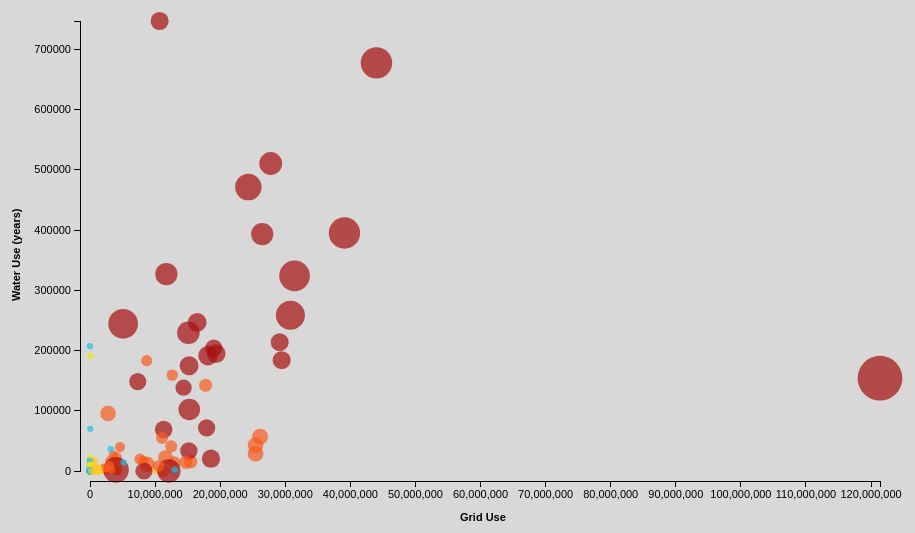
D3 v3 page, settled after 360 driven frames (6 s of simulated time); the page loaded 1 data file(s).

		
			var w = 1000;
			var h = 600;
			var padding = [ 50, 10, 100, 100 ];  //Top, right, bottom, left
            
            var  colors = ['rgb(255,255,255)','rgb(32,191,231)','rgb(29,197,60)','rgb(144,207,40)','rgb(239,232,15)','rgb(254,201,46)','rgb(246,91,30)','rgb(166,14,14)'];
			var xScale = d3.scale.linear()
								.range([ padding[3], w - padding[1] - padding[3] ]);			
			var yScale = d3.scale.linear()
								.range([ padding[0], h - padding[2] ]);
            var zScale = d3.scale.linear()
								.range([ 10, 500 ]);
			var xAxis = d3.svg.axis()
							.scale(xScale)
							.orient("bottom")
							.ticks(15);
			var yAxis = d3.svg.axis()
							.scale(yScale)
							.orient("left")
							.tickFormat(function(d) {
								return d;
							});
			var svg = d3.select("body")
						.append("svg")
						.attr("width", w)
						.attr("height", h);

			d3.csv("data/ZIP-code-metrics.csv", function(data) {

				xScale.domain([ 
					d3.min(data, function(d) {
						return +d.GridPurchase2014;
					}), 
					d3.max(data, function(d) {
						return +d.GridPurchase2014;
					})
				]);

				yScale.domain([
					d3.max(data, function(d) {
						return +d.WaterUse2014;
					}),
					d3.min(data, function(d) {
						return +d.WaterUse2014;
					})
				]);
                
 				zScale.domain([
					d3.min(data, function(d) {
						return +d.SiteEnergyUse2014;
					}),
					d3.max(data, function(d) {
						return +d.SiteEnergyUse2014;
					})
				]);               

				var circles = svg.selectAll("circle")
								.data(data)
								.enter()
								.append("circle");
                
                //DRAW THE CIRCLES
				circles.attr("cx", function(d) {
						return xScale(d.GridPurchase2014);
					})
					.attr("cy", function(d) {
						return yScale(d.WaterUse2014);
					})
                    .attr("r", function(d) {
			   		return Math.sqrt(zScale(d.SiteEnergyUse2014));
			         })

//                    .attr("fill", function(d) {
//					return "rgb("+ (Math.floor(d.SiteEnergyUse2014) * .1) + ",122,255)"})
 
                .attr("fill", function(d) { 
                    if ((d.SiteEnergyUse2014 >= 0) && (d.SiteEnergyUse2014 < 1000)){ 
					 return colors[1]
                    } else if ((d.SiteEnergyUse2014 >= 1000) && (d.SiteEnergyUse2014 < 10000)){
                     return   colors[2]
                    } else if ((d.SiteEnergyUse2014 >= 10000) && (d.SiteEnergyUse2014 < 100000)) {
                     return colors[3]  
                    } else if ((d.SiteEnergyUse2014 >= 100000) && (d.SiteEnergyUse2014 < 1000000)) {
                        return colors[4]   
                    } else if ((d.SiteEnergyUse2014 >= 1000000) && (d.SiteEnergyUse2014 < 10000000)) {
                        return colors[5]   
                    } else if ((d.SiteEnergyUse2014 >= 10000000) && (d.SiteEnergyUse2014 < 100000000)) {
                        return colors[6]   
                    } else if (d.SiteEnergyUse2014 >= 100000000) {
                        return colors[7]   
                    }else {
                        return colors[0]   
                    }
                    })
                
                    .attr("opacity",0.7)  
                
                    .on("mouseover", function(d) {
                    
					//Get this dot's cx/cy values
					var xPosition = parseFloat(d3.select(this).attr("cx")) + 20;
					var yPosition = parseFloat(d3.select(this).attr("cy")) + 80;
                    
					//Update the tooltip position and value
					d3.select("#tooltip")
						.style("left", xPosition + "px")
						.style("top", yPosition + "px")
						.select("#value")
						.html("<b>"+d.ZIP+"</b>" + "<br>Grid Use: " + d.GridPurchase2014 + " kWh: <br> Total Site Energy Use: " + d.SiteEnergyUse2014 + " kBtu <br>Water Use: "+d.WaterUse2014 + " kgal ");
			   
					//Show the tooltip
					d3.select("#tooltip").classed("hidden", false);

			   })
			   .on("mouseout", function() {
			   
					//Hide the tooltip
					d3.select("#tooltip").classed("hidden", true);
					
			   });
                //DRAW THE CIRCLES
                
//  				circles.transition()
//                    .delay(function(d, i) {
//						return i * 5;
//					})
//					.duration(500)
//					.attr("r", function(d) {
//			   		return Math.sqrt(zScale(d.SiteEnergyUse2014));
//			         })
//                    .attr("cy", function(d) {
//						return yScale(d.WaterUse2014);
//					})
//                ;              
                
                svg.append("g")
					.attr("class", "x axis")
					.attr("transform", "translate(0," + (h - padding[2] + 10) + ")")
					.call(xAxis)
                    .append("text")
					.attr({
						"class": "labels",
						x: w/2-30,
						y: 40,
					})
					.text("Grid Use")
                ;

				svg.append("g")
					.attr("class", "y axis")
					.attr("transform", "translate(" + (padding[3] - 10) + ",0)")
					.call(yAxis)
                    .append("text")
					.attr({
                        "class": "labels",
						"transform": "rotate(-90)",
						x: -h/2-30,
						y: -60,
					})
					.text("Water Use (years)")
                ;

			});
          
		

### data: data/ZIP-code-metrics.csv
ZIP, SiteEnergyUse2013, GridPurchase2013, WaterUse2013, SiteEnergyUse2014, GridPurchase2014, WaterUse2014
0, 203870, 51858, 266.8, 242374, 66698, 267.5
7981, 92.3, 0, 0, 91.7, 0, 0
90004, 894836, 0, 0, 483767, 0, 0
90007, 4936344, 1249071, 868.5, 5056331, 1400631, 961.1
90012, 60032090, 9710399, 22798, 36968026, 8241038, 16239
90013, 66971066, 14546690, 14957, 68480228, 15451276, 15326
90015, 1285899, 360413, 2154, 1360986, 372627, 373.1
90016, 131929, 31592, 2068, 132330, 32629, 2247
90021, 401190, 91189, 148.1, 366364, 98700, 320.3
90022, 1686586, 70048, 430.2, 265142, 61208, 333.1
90025, 1152918, 191788, 895.3, 877777, 170280, 594.1
90026, 4894291, 770937, 301.7, 3761017, 763696, 373.7
90031, 1602797, 392760, 857.3, 1612406, 397159, 842.3
90032, 3892392, 530766, 2832, 4665045, 619958, 3386
90037, 49727378, 12164762, 47062, 49723411, 12470698, 40920
90038, 715534, 189840, 884.4, 693940, 187380, 505.7
90039, 446847, 104967, 1211, 386595, 100702, 1684
90040, 5595299, 507524, 480.2, 2232793, 494037, 609.9
90041, 20685391, 4459666, 1409, 20796581, 4300000, 1682
90045, 659373, 56280, 56.9, 370453, 74400, 121.9
90049, 80368444, 7588884, 18049, 87693460, 8806415, 11050
90056, 0, 0, 72.8, 0, 0, 72.4
90064, 961769, 82693, 71.1, 420587, 98355, 324.1
90066, 1257527, 368560, 232.7, 1251914, 366915, 228.9
90201, 1087909, 263397, 857.3, 974459, 274637, 831.8
90221, 909410, 236668, 857.3, 872780, 227778, 839.3
90230, 948441, 238958, 1287, 954260, 247210, 755.9
90232, 68077, 19923, 0, 55586, 19715, 0
90241, 266101, 70579, 243.1, 285713, 81129, 211.3
90245, 592273, 80400, 240.1, 418494, 88480, 0
90248, 43472, 8924, 65.1, 43989, 11984, 81.9
90249, 347825, 42351, 76.4, 208932, 42864, 60.5
90250, 931423, 231250, 857.3, 0, 126657, 844.6
90262, 95276, 3681, 0, 180301, 3346, 0
90265, 507659, 75677, 16987, 433878, 73487, 2770
90266, 338123, 50044, 1123, 247538, 46914, 1783
90272, 0, 0, 15606, 0, 0, 0
90290, 0, 0, 0, 25358, 7432, 0
90302, 716580, 145883, 791.4, 579233, 142463, 784.1
90304, 1942355, 564815, 709.5, 1906857, 554319, 296.2
90404, 879348, 233132, 541.1, 0, 211685, 507.2
90501, 2151934, 466308, 1084, 816939, 483383, 973.1
90502, 790705, 216564, 964.2, 794139, 232179, 846.3
90504, 48776, 6053, 33.7, 45401, 8148, 46.2
90601, 658979, 87508, 923.1, 447511, 85320, 668.9
90605, 923149, 228268, 857.3, 0, 208095, 796.7
90606, 0, 0, 4081, 108858, 31904, 0
90640, 234007, 24588, 445.5, 159555, 26838, 436.4
90650, 1922782, 9473009, 1021, 1487662, 9924975, 173.3
90670, 612267, 174502, 185.5, 635792, 181601, 210.2
90680, 183883, 47114, 261.8, 171003, 45487, 268.3
90703, 158935, 44900, 199, 145401, 40915, 99.2
90706, 1182187, 285526, 1129, 1394086, 306942, 983.2
90731, 1627050, 266661, 1406, 1483252, 275295, 1613
90740, 318749, 41316, 163.8, 176969, 41368, 209.4
90806, 119022, 34883, 959, 125289, 36720, 547.8
90810, 0, 101304, 713.6, 712226, 91782, 844.4
90813, 333381, 42393, 662.4, 246212, 50650, 710.2
90815, 1105872, 249288, 1709, 919333, 267184, 1036
90822, 3450021, 683070, 3732, 1860869, 458765, 1979
... 737 more rows